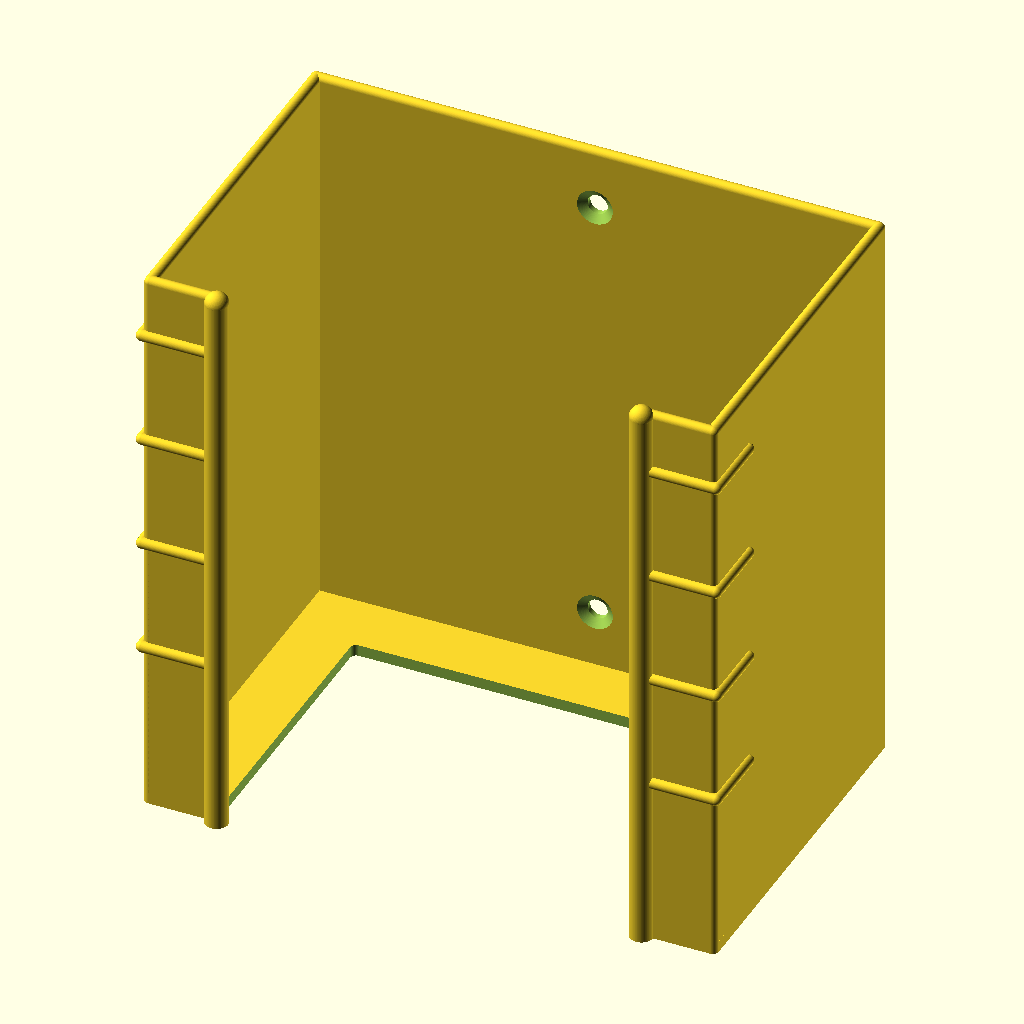
Cell 1: the model at its default parameters.
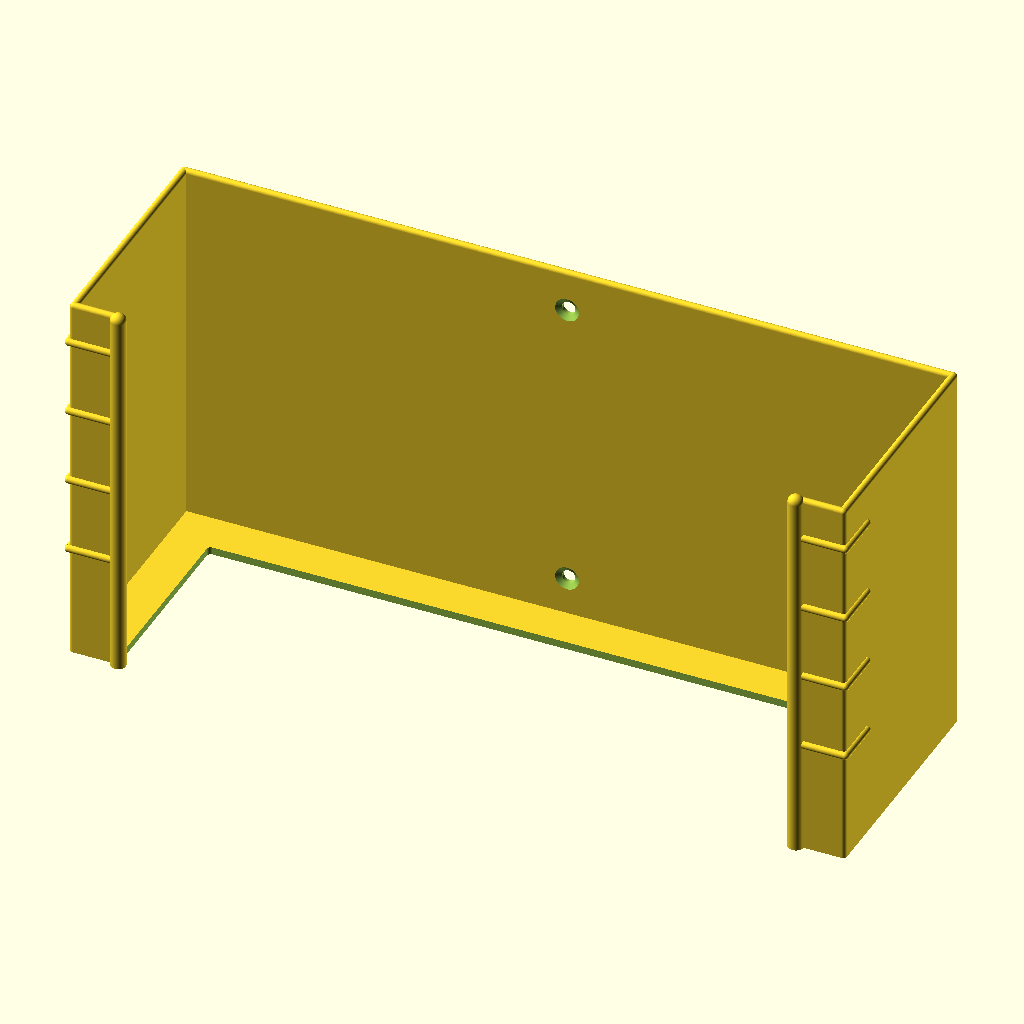
Cell 2: lgb = 200 (everything else at default).
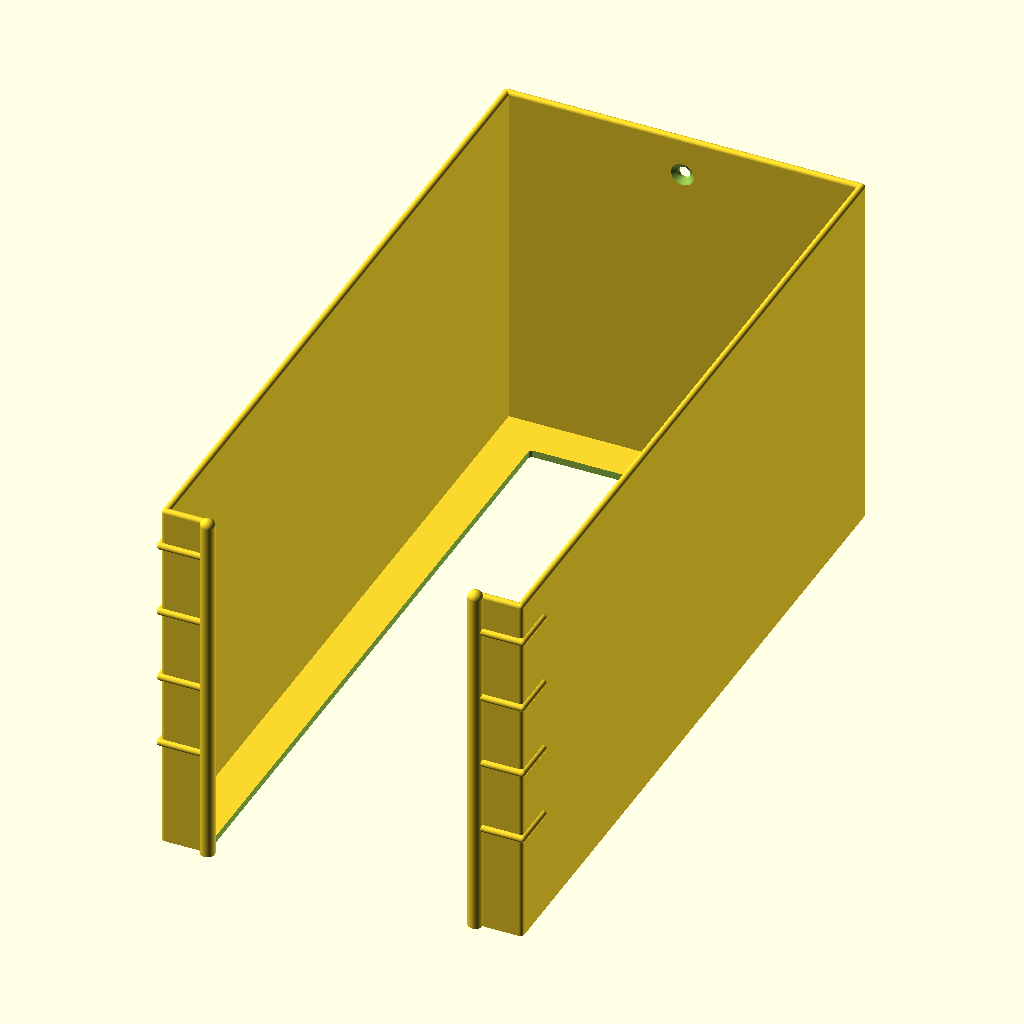
Cell 3: lgt = 200 (everything else at default).
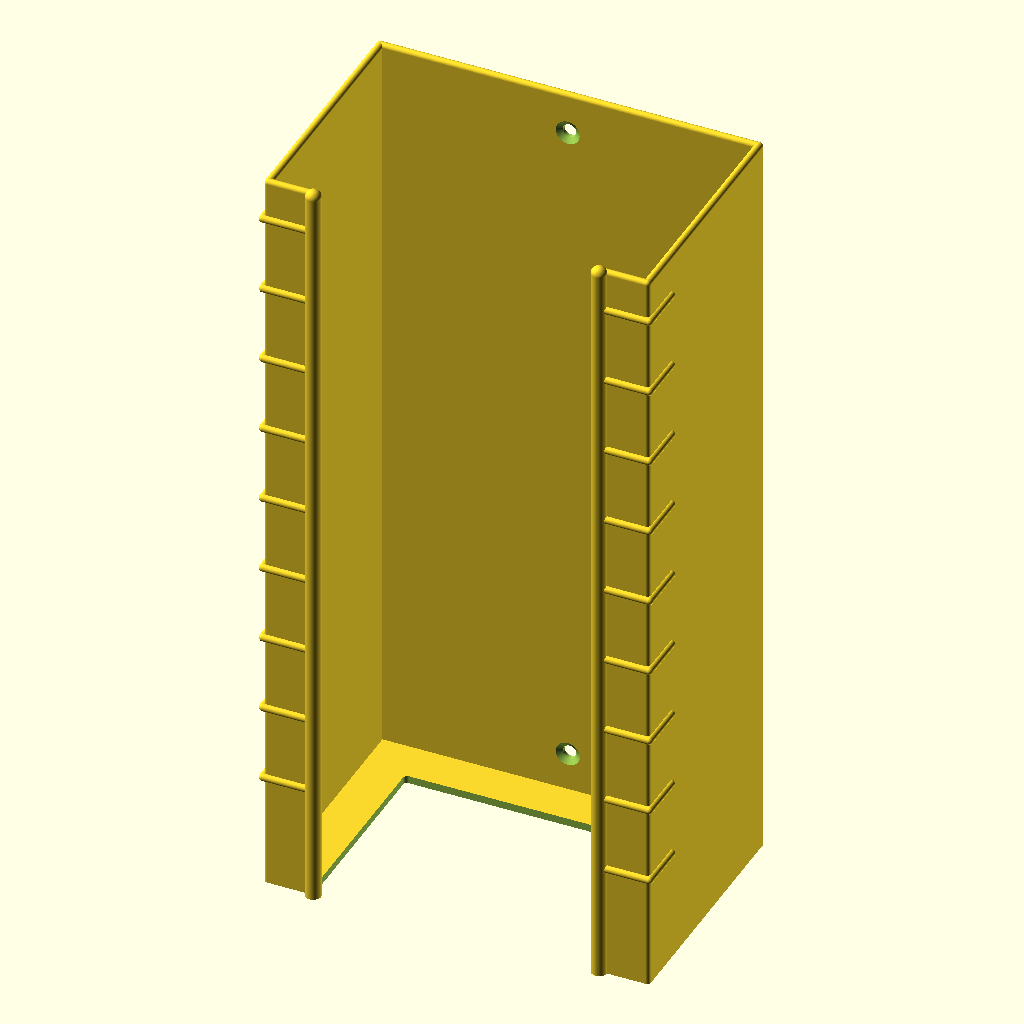
Cell 4: the same model with lgh = 200.
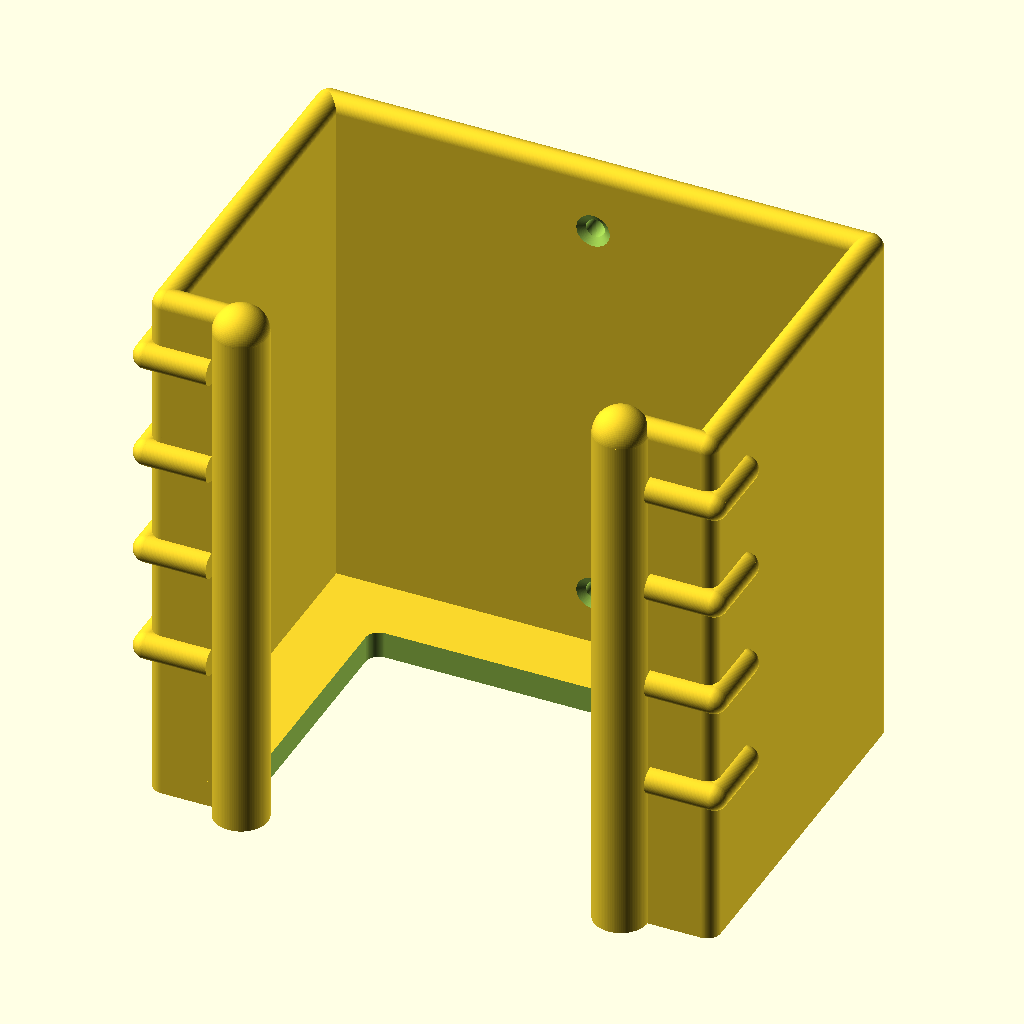
Cell 5: the same model with ws = 5.
All cells are drawn from the same view direction (rotation 55°, 0°, 25°, orthographic, colour scheme Cornfield), but the view is re-fitted for each cell, so position and scale can differ between cells as well as the parameter.
Source of the model, inputs/thingiverse/files/thing-2869738/files/Bulls-Ladeger--t-Wandhalterung.scad:
// -----------------------------------------------------
//    Bulls-Ladegeraet-Wandhalterung
//
//  Detlev Ahlgrimm, 04.2018
// -----------------------------------------------------

$fn=100;

// width of the charger
lgb=96;       // [50:200]
// [maximal] depth of the charger
lgt=60;       // [20:200]
// [desired] hight of the charger
lgh=100;      // [50:200]

// wall thickness
ws=2;         // [1:0.1:5]

//#translate([ws, 20, lgh+ws/2]) cube([lgb, 1, 1]);    // Tests
//#translate([ws+5, ws, lgh+ws/2]) cube([1, lgt, 1]);

difference() {    // Bodenplatte
  translate([ws/2, ws/2, 0]) minkowski() {
    cube([lgb+ws, lgt+ws, ws/2]);
    cylinder(d=ws, h=ws/2);
  }
  translate([2*ws+10, -0.1, -0.1]) minkowski() {
    cube([lgb-20-2*ws, lgt-10, ws/2]);
    cylinder(d=ws, h=ws/2+0.2);
  }
}

hull() {    // vorne links
  translate([ws/2, ws/2,   0]) cylinder(d=ws, h=lgh);
  translate([ws/2, ws/2, lgh]) sphere(d=ws);
  translate([1.5*ws+10, ws/2,   0]) cylinder(d=ws, h=lgh);
  translate([1.5*ws+10, ws/2, lgh]) sphere(d=ws);
}
hull() {    // vorne rechts
  translate([lgb+ws/2-10, ws/2,   0]) cylinder(d=ws, h=lgh);
  translate([lgb+ws/2-10, ws/2, lgh]) sphere(d=ws);
  translate([lgb+1.5*ws, ws/2,   0]) cylinder(d=ws, h=lgh);
  translate([lgb+1.5*ws, ws/2, lgh]) sphere(d=ws);
}
hull() {    // links
  translate([ws/2, ws/2,   0]) cylinder(d=ws, h=lgh);
  translate([ws/2, ws/2, lgh]) sphere(d=ws);
  translate([ws/2, lgt+1.5*ws,   0]) cylinder(d=ws, h=lgh);
  translate([ws/2, lgt+1.5*ws, lgh]) sphere(d=ws);
}
hull() {    // rechts
  translate([lgb+1.5*ws, ws/2,   0]) cylinder(d=ws, h=lgh);
  translate([lgb+1.5*ws, ws/2, lgh]) sphere(d=ws);
  translate([lgb+1.5*ws, lgt+1.5*ws,   0]) cylinder(d=ws, h=lgh);
  translate([lgb+1.5*ws, lgt+1.5*ws, lgh]) sphere(d=ws);
}

difference() {
  hull() {    // hinten
    translate([ws/2, lgt+1.5*ws,   0]) cylinder(d=ws, h=lgh);
    translate([ws/2, lgt+1.5*ws, lgh]) sphere(d=ws);
    translate([lgb+1.5*ws, lgt+1.5*ws,   0]) cylinder(d=ws, h=lgh);
    translate([lgb+1.5*ws, lgt+1.5*ws, lgh]) sphere(d=ws);
  }
  translate([lgb/2+ws, lgt+ws-0.1, lgh-10]) rotate([-90, 0, 0]) cylinder(d=3.5, h=ws+0.2);  // Loch oben
  translate([lgb/2+ws, lgt+ws-0.1, lgh-10]) rotate([-90, 0, 0]) cylinder(d1=6.5, d2=3.5, h=1.1);

  translate([lgb/2+ws, lgt+ws-0.1, ws+10]) rotate([-90, 0, 0]) cylinder(d=3.5, h=ws+0.2);  // Loch unten
  translate([lgb/2+ws, lgt+ws-0.1, ws+10]) rotate([-90, 0, 0]) cylinder(d1=6.5, d2=3.5, h=1.1);
}

for(y=[lgh-10:-20:20]) {
  translate([ 0,  0, y]) rotate([-90, 0, 0]) cylinder(d=ws, h=12);   // Verstaerkung links
  translate([ 0,  0, y]) rotate([0, 90, 0]) cylinder(d=ws, h=12);
  translate([ 0,  0, y]) sphere(d=ws);
  //translate([12,  0, y]) sphere(d=ws);
  translate([ 0, 12, y]) sphere(d=ws);

  translate([lgb+2*ws,     0, y]) rotate([-90, 0, 0]) cylinder(d=ws, h=12);   // Verstaerkung rechts
  translate([lgb+2*ws,     0, y]) rotate([0, -90, 0]) cylinder(d=ws, h=12);
  translate([lgb+2*ws,     0, y]) sphere(d=ws);
  //translate([lgb+2*ws-12,  0, y]) sphere(d=ws);
  translate([lgb+2*ws,    12, y]) sphere(d=ws);
}

translate([1.5*ws+10,   0,   0]) cylinder(d=2*ws, h=lgh);     // noch mehr Verstaerkung
translate([1.5*ws+10,   0, lgh]) sphere(d=2*ws);
translate([lgb+ws/2-10, 0,   0]) cylinder(d=2*ws, h=lgh);
translate([lgb+ws/2-10, 0, lgh]) sphere(d=2*ws);
Parameter table extracted from the source (name, type, default, range or options):
lgb: number, default 96, range 50 to 200
lgt: number, default 60, range 20 to 200
lgh: number, default 100, range 50 to 200
ws: number, default 2, range 1 to 5, step 0.1
